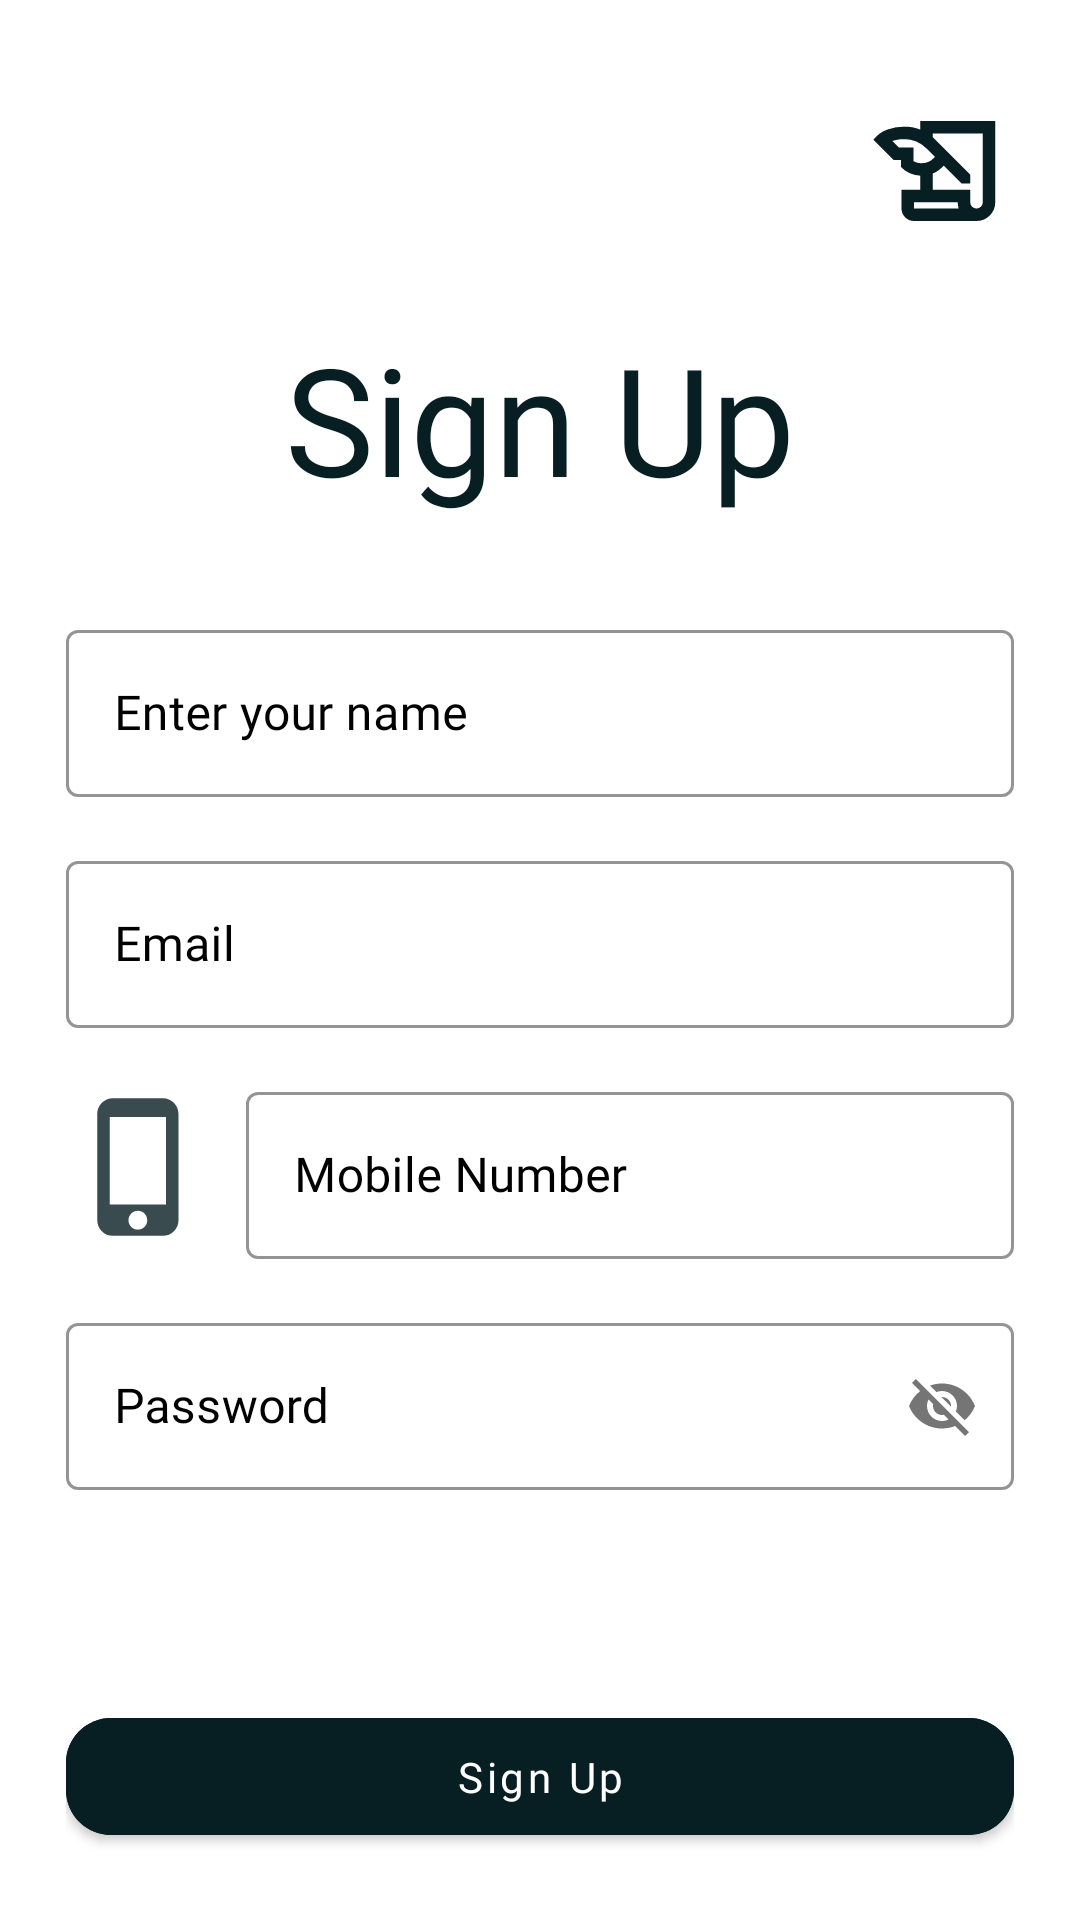

Produce the Android XML layout that renders to this screen, including the resource entries it uses.
<!-- AndroidManifest.xml: application theme Theme.ScanHub -->
<!-- res/layout/activity_signup.xml -->
<?xml version="1.0" encoding="utf-8"?>
<ScrollView xmlns:android="http://schemas.android.com/apk/res/android"
    xmlns:app="http://schemas.android.com/apk/res-auto"
    xmlns:tools="http://schemas.android.com/tools"
    android:layout_width="match_parent"
    android:layout_height="match_parent"
    android:layout_margin="5dp"
    android:background="@color/white"
    android:orientation="vertical"
    android:scrollbars="none"
    tools:context=".activities.SignupActivity">


    <LinearLayout
        android:layout_width="match_parent"
        android:layout_height="wrap_content"
        android:layout_marginStart="22dp"
        android:layout_marginEnd="22dp"
        android:orientation="vertical">

        <androidx.constraintlayout.widget.ConstraintLayout
            android:layout_width="match_parent"
            android:layout_height="wrap_content"
            android:layout_marginTop="32dp">


            <ImageView
                android:layout_width="50dp"
                android:layout_height="50dp"
                android:src="@drawable/ic_demo_logo"
                app:layout_constraintBottom_toBottomOf="parent"
                app:layout_constraintEnd_toEndOf="parent"
                app:layout_constraintTop_toTopOf="parent" />

        </androidx.constraintlayout.widget.ConstraintLayout>

        <TextView
            android:layout_width="match_parent"
            android:layout_height="wrap_content"
            android:layout_marginTop="24dp"
            android:fontFamily="@font/poppins_semibold"
            android:text="Sign Up"
            android:textAlignment="center"
            android:textColor="@color/color_6"
            android:textSize="50sp" />

        <com.google.android.material.textfield.TextInputLayout
            style="@style/Widget.MaterialComponents.TextInputLayout.OutlinedBox"
            android:layout_width="match_parent"
            android:layout_height="wrap_content"
            android:layout_marginTop="32dp"
            android:hint="Enter your name"
            android:textColorHint="@color/black"
            app:boxStrokeColor="@color/black">

            <com.google.android.material.textfield.TextInputEditText
                android:id="@+id/nameEt"
                android:layout_width="match_parent"
                android:layout_height="wrap_content"
                android:fontFamily="@font/poppins_regular"
                android:inputType="text"
                android:singleLine="true"
                android:textColor="@color/black" />

        </com.google.android.material.textfield.TextInputLayout>

        <com.google.android.material.textfield.TextInputLayout
            style="@style/Widget.MaterialComponents.TextInputLayout.OutlinedBox"
            android:layout_width="match_parent"
            android:layout_height="wrap_content"
            android:layout_marginTop="16dp"
            android:hint="Email"
            android:textColorHint="@color/black"
            app:boxStrokeColor="@color/black">

            <com.google.android.material.textfield.TextInputEditText
                android:id="@+id/emailEt"
                android:layout_width="match_parent"
                android:layout_height="wrap_content"
                android:fontFamily="@font/poppins_regular"
                android:inputType="textEmailAddress"
                android:singleLine="true"
                android:textColor="@color/black" />

        </com.google.android.material.textfield.TextInputLayout>

        <LinearLayout
            android:layout_width="match_parent"
            android:layout_height="wrap_content"
            android:layout_marginTop="16dp"
            android:gravity="center"
            android:orientation="horizontal">

            <ImageView
                android:layout_width="50dp"
                android:layout_height="50dp"
                android:src="@drawable/ic_phone"
                app:layout_constraintBottom_toBottomOf="parent"
                app:layout_constraintEnd_toEndOf="parent"
                app:layout_constraintTop_toTopOf="parent" />

            <com.google.android.material.textfield.TextInputLayout
                style="@style/Widget.MaterialComponents.TextInputLayout.OutlinedBox"
                android:layout_width="match_parent"
                android:layout_height="wrap_content"
                android:layout_marginStart="10dp"
                android:hint="Mobile Number"
                android:textColorHint="@color/black"
                app:boxStrokeColor="@color/black">

                <com.google.android.material.textfield.TextInputEditText
                    android:id="@+id/numberEt"
                    android:layout_width="match_parent"
                    android:layout_height="wrap_content"
                    android:fontFamily="@font/poppins_regular"
                    android:inputType="number"
                    android:singleLine="true"
                    android:textColor="@color/black" />

            </com.google.android.material.textfield.TextInputLayout>

        </LinearLayout>

        <com.google.android.material.textfield.TextInputLayout
            style="@style/Widget.MaterialComponents.TextInputLayout.OutlinedBox"
            android:layout_width="match_parent"
            android:layout_height="wrap_content"
            android:layout_marginTop="16dp"
            android:hint="Password"
            android:textColorHint="@color/black"
            app:boxStrokeColor="@color/black"
            app:passwordToggleEnabled="true">

            <com.google.android.material.textfield.TextInputEditText
                android:id="@+id/passEt"
                android:layout_width="match_parent"
                android:layout_height="wrap_content"
                android:fontFamily="@font/poppins_regular"
                android:inputType="textEmailAddress"
                android:singleLine="true"
                android:textColor="@color/black" />

        </com.google.android.material.textfield.TextInputLayout>

        <ProgressBar
            android:id="@+id/progressBar"
            android:layout_width="50dp"
            android:layout_height="50dp"
            android:layout_gravity="center_horizontal"
            android:layout_marginTop="10dp"
            android:visibility="invisible" />

        <FrameLayout
            android:layout_width="match_parent"
            android:layout_height="wrap_content"
            android:layout_marginTop="10dp">

            <com.google.android.material.button.MaterialButton
                android:id="@+id/log_Btn"
                android:layout_width="match_parent"
                android:layout_height="wrap_content"
                android:backgroundTint="@color/color_6"
                android:fontFamily="@font/poppins_regular"
                android:padding="10dp"
                android:text="Sign Up"
                android:textAllCaps="false"
                app:cornerRadius="15dp" />

        </FrameLayout>

    </LinearLayout>

</ScrollView>
<!-- resources referenced by this layout -->
<resources>
  <color name="black">#FF000000</color>
  <color name="color_6">#071E22</color>
  <color name="white">#FFFFFFFF</color>
  <!-- drawable ic_demo_logo (drawable) -->
  <vector xmlns:android="http://schemas.android.com/apk/res/android"
      android:width="24dp"
      android:height="24dp"
      android:viewportWidth="960"
      android:viewportHeight="960"
      android:tint="@color/color_6">
    <path
        android:fillColor="@android:color/white"
        android:pathData="M320,800Q287,800 263.5,776.5Q240,753 240,720L240,600L360,600L360,510Q325,508 293.5,494.5Q262,481 236,454L236,410L190,410L60,280Q96,234 149,215Q202,196 256,196Q283,196 308.5,200Q334,204 360,215L360,160L840,160L840,680Q840,730 805,765Q770,800 720,800L320,800ZM440,600L680,600L680,680Q680,697 691.5,708.5Q703,720 720,720Q737,720 748.5,708.5Q760,697 760,680L760,240L440,240L440,264L680,504L680,560L624,560L510,446L502,454Q488,468 472.5,479Q457,490 440,496L440,600ZM224,330L316,330L316,416Q328,424 341,427Q354,430 368,430Q391,430 409.5,423Q428,416 446,398L454,390L398,334Q369,305 333,290.5Q297,276 256,276Q236,276 218,279Q200,282 182,288L224,330ZM600,680L320,680L320,720Q320,720 320,720Q320,720 320,720L606,720Q603,711 601.5,701Q600,691 600,680ZM320,720Q320,711 320,701Q320,691 320,680L320,680Q320,690 320,700Q320,710 320,720L320,720L320,720Z"/>
  </vector>
  <!-- drawable ic_phone (drawable-anydpi) -->
  <vector xmlns:android="http://schemas.android.com/apk/res/android"
      android:width="24dp"
      android:height="24dp"
      android:viewportWidth="24"
      android:viewportHeight="24"
      android:tint="@color/color_6"
      android:alpha="0.8">
    <path
        android:fillColor="@android:color/white"
        android:pathData="M15.5,1h-8C6.12,1 5,2.12 5,3.5v17C5,21.88 6.12,23 7.5,23h8c1.38,0 2.5,-1.12 2.5,-2.5v-17C18,2.12 16.88,1 15.5,1zM11.5,22c-0.83,0 -1.5,-0.67 -1.5,-1.5s0.67,-1.5 1.5,-1.5 1.5,0.67 1.5,1.5 -0.67,1.5 -1.5,1.5zM16,18L7,18L7,4h9v14z"/>
  </vector>
  <style name="Theme.ScanHub" parent="Base.Theme.ScanHub" />
  <style name="Base.Theme.ScanHub" parent="Theme.MaterialComponents.DayNight.DarkActionBar">
          
          <item name="colorPrimary">@color/color_6</item>
          <item name="colorPrimaryVariant">@color/color_6</item>
          <item name="colorOnPrimary">@color/white</item>
  
          
          <item name="colorSecondary">@color/color_3</item>
          <item name="colorSecondaryVariant">@color/color_6</item>
          <item name="colorOnSecondary">@color/black</item>
  
          
          <item name="android:statusBarColor">?attr/colorPrimaryVariant</item>
      </style>
  <color name="color_3">#679289</color>
</resources>
